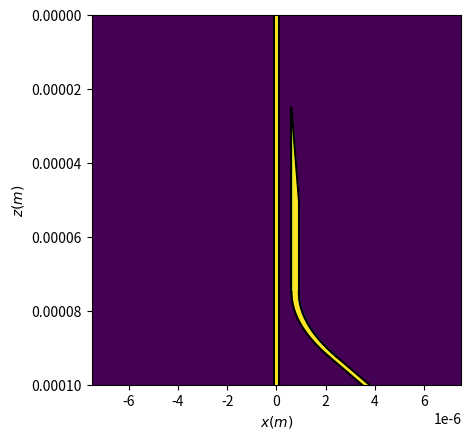

Python code for this plot:
import numpy as np
import matplotlib.pyplot as plt 

um=1e-6
i = 1j

#Parameters of the simulation

#Free space wavelength
lambd = 1.5*um
k0 = 2*np.pi/lambd

#Indices of refraction
nCladding = 1
nCore = 1.1
nBar = (nCladding + nCore)/2

#Length of waveguide (z-direction)
inputWGLength = 100*um #400*um;

#Width of the domain (x-direction)
widthDomain = 15*um
#Length of simulation domain (z-direction)
lengthDomain = inputWGLength

#Width of bus waveguide (x-direction)
BusWidth = 0.22*um

#gap between waveguides: 
waveguide_separation = 0.5*um

#width of the output waveguide
output_width = 0.3*um

#end point of the output waveguide taper (z)
taper_end = inputWGLength/2

#start point of the taper (z)
taper_start = inputWGLength/4
#width of the tip of the taper
tip_width = .15*um


#where to start angling away (relative to the tip start)
#angle_away_start = 3*inputWGLength/4
turn_start = 3*inputWGLength/4

#angle to go at
#angle_away_angle = 10*np.pi/180
turn_angle = 10*np.pi/180

#radius of turn
radius = 100*um
#Width of initial Gaussian
sig = .5*1.2*um

#Discretization in z-direction
#deltaz = .25*um
deltaz = .01*um
Nzpts = round(lengthDomain/deltaz)
#excluding z=0; 

#Discretization in x-direction
deltax = 0.01 * um
#Number of points in x-direction resulting from discretization
N = round(widthDomain / deltax)

#Create the x-axis and z-axis: 0 is at center of domain
x = np.linspace(-1*widthDomain/2, widthDomain/2, N)
z = np.linspace(0, deltaz*Nzpts, Nzpts+1)


def make_ind_profile(N, nCladding, nCore, x, z, BusWidth, waveguide_separation, output_width, taper_start, taper_end):
	# Index profile for WG 
	#n_Input_WG = nCladding*np.ones((1, N))
	n_Input_WG = nCladding*np.ones((Nzpts+1, N), dtype=complex) 


	#define the bus index stuff
	coreinds = np.where((x<=BusWidth/2) & (x>=-BusWidth/2))
	n_Input_WG[:,coreinds] = nCore



	#define the coupler index main part locations
	coreinds = np.where((x<=BusWidth/2 + waveguide_separation + output_width) & (x>=BusWidth/2 + waveguide_separation))
	post_taper = np.where(z <= taper_end)[0][-1]
	#n_Input_WG[post_taper,coreinds] = nCore
	n_Input_WG[post_taper:,coreinds] = nCore

	#now the taper
	taper_init_ind = np.where(z >= taper_start)[0][0]
	print(taper_init_ind)
	z_taper_inds = np.where((z >= taper_start) & (z <= taper_end))
	print(z_taper_inds[0])
	for z_ind in z_taper_inds[0]:
		taper_ind = np.where((x >= BusWidth/2 + waveguide_separation) & (x <= BusWidth/2 + waveguide_separation + (z[z_ind] -taper_start)*output_width/(taper_end - taper_start)))
		n_Input_WG[z_ind, taper_ind] = nCore 

	plt.imshow(np.real(n_Input_WG))
	plt.xlabel('x (\mum)')
	plt.ylabel('Refractive index')
	plt.show()
	return(n_Input_WG)


def make_ind_profile_angle_away(N, nCladding, nCore, x, z, BusWidth, waveguide_separation, output_width, taper_start, taper_end, angle_away_start, angle_away_angle):
	#TODO: FIGURE OUT WHAT ANGLE IS SMALL ENOUGH FOR ADIABATIC
	# Index profile for WG 
	#n_Input_WG = nCladding*np.ones((1, N))
	n_Input_WG = nCladding*np.ones((Nzpts+1, N), dtype=complex) 
	border_line_bounds = []

	#define the bus index stuff
	coreinds = np.where((x<=BusWidth/2) & (x>=-BusWidth/2))
	n_Input_WG[:,coreinds] = nCore
	border_line_bounds.append([[BusWidth/2, BusWidth/2],[z[0], z[-1]]])
	border_line_bounds.append([[-1*BusWidth/2, -1*BusWidth/2],[z[0], z[-1]]])



	#define the coupler index main part locations
	coreinds = np.where((x<=BusWidth/2 + waveguide_separation + output_width) & (x>=BusWidth/2 + waveguide_separation))
	post_taper = np.where((z >= taper_end) & (z <= angle_away_start))[0]
	n_Input_WG[post_taper[0]:post_taper[-1]+1,coreinds] = nCore

	border_line_bounds.append([[BusWidth/2 + waveguide_separation + output_width, BusWidth/2 + waveguide_separation + output_width],[taper_end, angle_away_start]])
	border_line_bounds.append([[BusWidth/2 + waveguide_separation, BusWidth/2 + waveguide_separation],[taper_start, angle_away_start]])

	#n_Input_WG[post_taper:,coreinds] = nCore

	#now the taper
	taper_init_ind = np.where(z >= taper_start)[0][0]
	print(taper_init_ind)
	z_taper_inds = np.where((z >= taper_start) & (z <= taper_end))
	print(z_taper_inds[0])
	for z_ind in z_taper_inds[0]:
		taper_ind = np.where((x >= BusWidth/2 + waveguide_separation) & (x <= BusWidth/2 + waveguide_separation + (z[z_ind] -taper_start)*output_width/(taper_end - taper_start)))
		n_Input_WG[z_ind, taper_ind] = nCore 
	border_line_bounds.append([[BusWidth/2 + waveguide_separation, BusWidth/2 + waveguide_separation + (taper_end -taper_start)*output_width/(taper_end - taper_start)],[taper_start, taper_end]])


	#now angled stuff
	z_angled_inds = np.where(z>=angle_away_start)
	for z_ind in z_angled_inds[0]:
		ang_ind = np.where((x >= BusWidth/2 + waveguide_separation +np.tan(angle_away_angle)*(z[z_ind] - angle_away_start)) & (x <= BusWidth/2 + waveguide_separation +np.tan(angle_away_angle)*(z[z_ind]-angle_away_start) + output_width))
		#ang_ind = np.where(x >= BusWidth/2 + waveguide_separation +np.tan(angle_away_angle)*(z[z_ind] - angle_away_start))
		#ang_ind = np.where(x <= BusWidth/2 + waveguide_separation +np.tan(angle_away_angle)*(z[z_ind]-angle_away_start) + output_width)
		n_Input_WG[z_ind, ang_ind] = nCore 
		#print(ang_ind)

	border_line_bounds.append([[BusWidth/2 + waveguide_separation, BusWidth/2 + waveguide_separation +np.tan(angle_away_angle)*(z[-1] - angle_away_start)],[angle_away_start, z[-1]]])
	border_line_bounds.append([[BusWidth/2 + waveguide_separation + output_width, BusWidth/2 + output_width + waveguide_separation +np.tan(angle_away_angle)*(z[-1] - angle_away_start)],[angle_away_start, z[-1]]])

	#plt.imshow(np.real(n_Input_WG))
	plt.imshow(np.real(n_Input_WG),extent=(np.min(x), np.max(x), np.max(z),np.min(z)),aspect=widthDomain/lengthDomain)

	plt.xlabel('$x (\mu m)$')
	plt.ylabel('$z (\mu m)$')
	#for i in range(len(border_line_bounds)):
	#	plt.plot(border_line_bounds[i][0],border_line_bounds[i][1], c='k')
	plt.show()
	return n_Input_WG, border_line_bounds




def make_ind_profile_angle_away_with_radius(N, nCladding, nCore, x, z, BusWidth, waveguide_separation, output_width, taper_start, taper_end, turn_start, turn_angle, radius):
	#TODO: FIGURE OUT WHAT ANGLE IS SMALL ENOUGH FOR ADIABATIC
	# Index profile for WG 
	#radius will be the radius of the inner edge
	#n_Input_WG = nCladding*np.ones((1, N))
	n_Input_WG = nCladding*np.ones((Nzpts+1, N), dtype=complex) 
	border_line_bounds = []

	#define the bus index stuff
	coreinds = np.where((x<=BusWidth/2) & (x>=-BusWidth/2))
	n_Input_WG[:,coreinds] = nCore
	border_line_bounds.append([[BusWidth/2, BusWidth/2],[z[0], z[-1]]])
	border_line_bounds.append([[-1*BusWidth/2, -1*BusWidth/2],[z[0], z[-1]]])


	
	#define the coupler index main part locations
	coreinds = np.where((x<=BusWidth/2 + waveguide_separation + output_width) & (x>=BusWidth/2 + waveguide_separation))
	post_taper = np.where((z >= taper_end) & (z <= turn_start))[0]
	n_Input_WG[post_taper[0]:post_taper[-1]+1,coreinds] = nCore

	border_line_bounds.append([[BusWidth/2 + waveguide_separation + output_width, BusWidth/2 + waveguide_separation + output_width],[taper_end, turn_start]])
	border_line_bounds.append([[BusWidth/2 + waveguide_separation, BusWidth/2 + waveguide_separation],[taper_start, turn_start]])
	
	#n_Input_WG[post_taper:,coreinds] = nCore


	#now the taper
	taper_init_ind = np.where(z >= taper_start)[0][0]
	print(taper_init_ind)
	z_taper_inds = np.where((z >= taper_start) & (z <= taper_end))
	print(z_taper_inds[0])
	for z_ind in z_taper_inds[0]:
		taper_ind = np.where((x >= BusWidth/2 + waveguide_separation) & (x <= BusWidth/2 + waveguide_separation + (z[z_ind] -taper_start)*output_width/(taper_end - taper_start)))
		n_Input_WG[z_ind, taper_ind] = nCore 
	border_line_bounds.append([[BusWidth/2 + waveguide_separation, BusWidth/2 + waveguide_separation + (taper_end -taper_start)*output_width/(taper_end - taper_start)],[taper_start, taper_end]])


	#the curve
	z_curve_inds = np.where((z >= turn_start) & (z <= turn_start + (radius + output_width)*np.sin(turn_angle)))
	#print(z_curve_inds)
	for z_ind in z_curve_inds[0]:
		#x_part_ind = np.where((x >= BusWidth/2 + waveguide_separation + np.sqrt(radius**2 - z[z_ind]**2)) & (x <= BusWidth/2 + waveguide_separation + np.sqrt((radius + output_width)**2 - z[z_ind]**2)))
		x_part_ind = np.where((x >= BusWidth/2 + waveguide_separation + radius + output_width - np.sqrt((radius+output_width)**2 - (z[z_ind]-turn_start)**2)) & (x <= BusWidth/2 + waveguide_separation + radius + output_width - np.sqrt(radius**2 - (z[z_ind]-turn_start)**2)))
		#print(x_part_ind)
		n_Input_WG[z_ind, x_part_ind] = nCore 
	
	border_line_bounds.append([BusWidth/2 + waveguide_separation + radius + output_width - np.sqrt(radius**2 - (z[z_curve_inds]-turn_start)**2), z[z_curve_inds]])
	border_line_bounds.append([BusWidth/2 + waveguide_separation + radius + output_width - np.sqrt((radius+output_width)**2 - (z[z_curve_inds]-turn_start)**2), z[z_curve_inds]])
	plt.plot(BusWidth/2 + waveguide_separation + radius + output_width - np.sqrt(radius**2 - (z[z_curve_inds]-turn_start)**2),z[z_curve_inds])
	#plt.plot(BusWidth/2 + waveguide_separation + radius + output_width - np.sqrt((radius+output_width)**2 - (z[z_curve_inds]-turn_start)**2),z[z_curve_inds])
	#plt.show()
	#will be some slight inaccuracy sicne the interface has a little hang over that shouldnt exist, but since large radius shouldnt really matter


	
	#now angled stuff after the curve
	angle_away_start = turn_start + (radius + output_width)*np.sin(turn_angle)
	z_angled_inds = np.where(z>=turn_start + (radius + output_width)*np.sin(turn_angle))
	x_start = BusWidth/2 + waveguide_separation + radius + output_width - np.cos(turn_angle)*(radius + output_width)
	for z_ind in z_angled_inds[0]:
		ang_ind = np.where((x >= x_start + np.tan(turn_angle)*(z[z_ind] - angle_away_start)) & (x <= x_start +np.tan(turn_angle)*(z[z_ind]-angle_away_start) + output_width))
		#ang_ind = np.where(x >= x_start + np.tan(turn_angle)*(z[z_ind] - angle_away_start))
		#ang_ind = np.where(x <= x_start +np.tan(turn_angle)*(z[z_ind]-angle_away_start) + output_width)

		n_Input_WG[z_ind, ang_ind] = nCore 
		#print(ang_ind)

	border_line_bounds.append([[x_start + np.tan(turn_angle)*(z[z_angled_inds[0][0]] - angle_away_start), x_start + np.tan(turn_angle)*(z[-1] - angle_away_start)],[angle_away_start, z[-1]]])
	border_line_bounds.append([[x_start +np.tan(turn_angle)*(z[z_angled_inds[0][0]]-angle_away_start) + output_width, x_start +np.tan(turn_angle)*(z[-1]-angle_away_start) + output_width],[angle_away_start, z[-1]]])
	


	#plt.imshow(np.real(n_Input_WG))
	plt.imshow(np.real(n_Input_WG),extent=(np.min(x), np.max(x), np.max(z),np.min(z)),aspect=widthDomain/lengthDomain)
	#plt.imshow(np.real(n_Input_WG),extent=(np.min(x), np.max(x), np.max(z),np.min(z)))
	

	plt.xlabel('$x (m)$')
	plt.ylabel('$z (m)$')
	for i in range(len(border_line_bounds)):
		plt.plot(border_line_bounds[i][0],border_line_bounds[i][1], c='k')
	plt.show()
	return n_Input_WG, border_line_bounds

def make_ind_profile_with_finite_tip_width(N, nCladding, nCore, x, z, BusWidth, waveguide_separation, output_width, taper_start, taper_end, tip_width):
	# Index profile for WG 
	#n_Input_WG = nCladding*np.ones((1, N))
	n_Input_WG = nCladding*np.ones((Nzpts+1, N), dtype=complex) 


	#define the bus index stuff
	coreinds = np.where((x<=BusWidth/2) & (x>=-BusWidth/2))
	n_Input_WG[:,coreinds] = nCore



	#define the coupler index main part locations
	coreinds = np.where((x<=BusWidth/2 + waveguide_separation + output_width) & (x>=BusWidth/2 + waveguide_separation))
	post_taper = np.where(z <= taper_end)[0][-1]
	#n_Input_WG[post_taper,coreinds] = nCore
	n_Input_WG[post_taper:,coreinds] = nCore

	#now the taper
	taper_init_ind = np.where(z >= taper_start)[0][0]
	#print(taper_init_ind)
	z_taper_inds = np.where((z >= taper_start) & (z <= taper_end))
	#print(z_taper_inds[0])
	for z_ind in z_taper_inds[0]:
		taper_ind = np.where((x >= BusWidth/2 + waveguide_separation + tip_width) & (x <= BusWidth/2 + waveguide_separation + tip_width + (z[z_ind] -taper_start)*(output_width-tip_width)/(taper_end - taper_start)))
		n_Input_WG[z_ind, taper_ind] = nCore 
	#the wide part of the tip
	coreinds = np.where((x<=BusWidth/2 + waveguide_separation + tip_width) & (x>=BusWidth/2 + waveguide_separation))
	n_Input_WG[taper_init_ind:,coreinds] = nCore

	plt.imshow(np.real(n_Input_WG), extent=(np.min(x), np.max(x), np.max(z),np.min(z)),aspect=widthDomain/lengthDomain)
	plt.xlabel('$x (\mu m)$')
	#plt.ylabel('Refractive index')
	plt.ylabel('$z (\mu m)$')
	plt.show()
	return(n_Input_WG)




#make_ind_profile(N, nCladding, nCore, x, z, BusWidth, waveguide_separation, output_width, taper_start, taper_end)
#make_ind_profile_with_finite_tip_width(N, nCladding, nCore, x, z, BusWidth, waveguide_separation, output_width, taper_start, taper_end, tip_width)
#make_ind_profile_angle_away(N, nCladding, nCore, x, z, BusWidth, waveguide_separation, output_width, taper_start, taper_end, angle_away_start, angle_away_angle)
make_ind_profile_angle_away_with_radius(N, nCladding, nCore, x, z, BusWidth, waveguide_separation, output_width, taper_start, taper_end, turn_start, turn_angle, radius)







